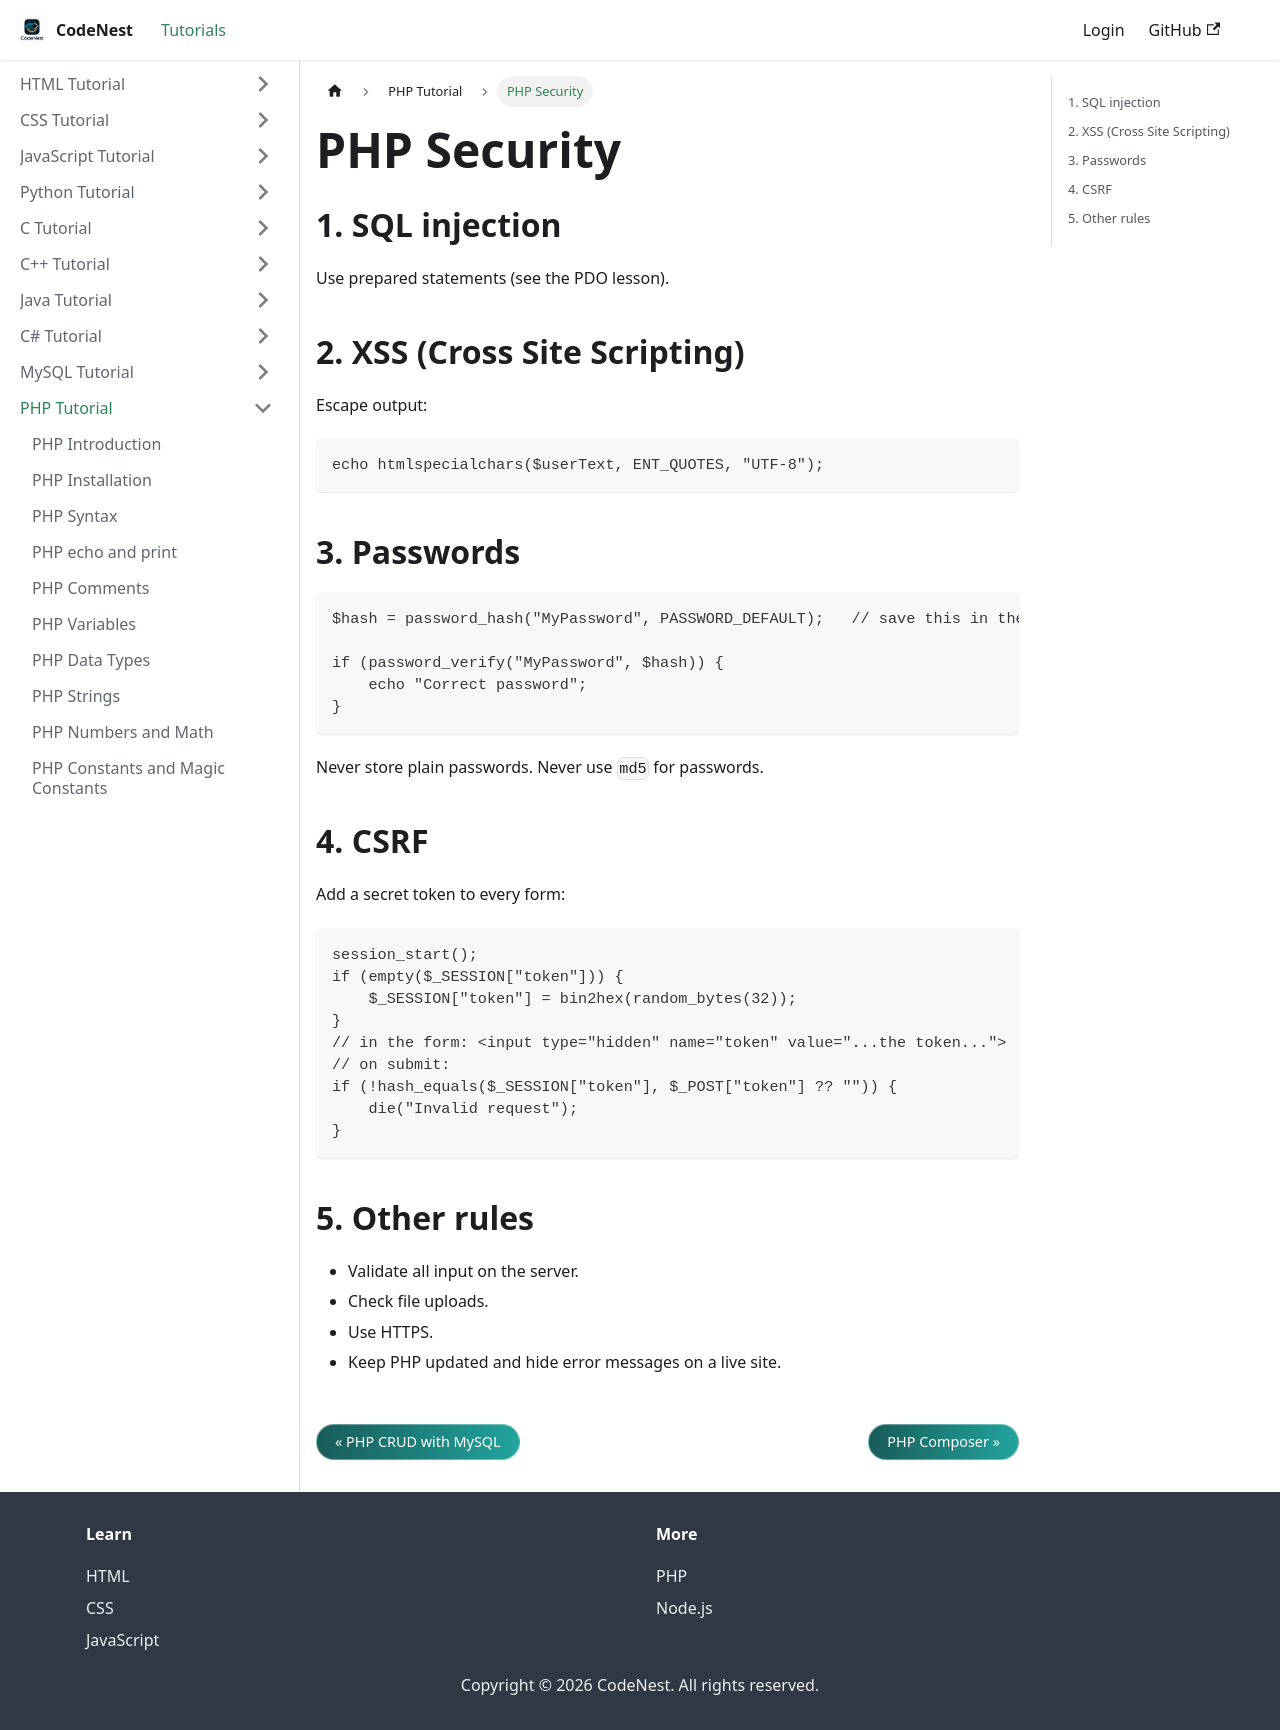

repository: adnankhan112/codenest · page: docs/php/security.html · generator: docusaurus

---
title: "PHP Security"
sidebar_position: 44
---

# PHP Security

## 1. SQL injection

Use prepared statements (see the PDO lesson).

## 2. XSS (Cross Site Scripting)

Escape output:

```php
echo htmlspecialchars($userText, ENT_QUOTES, "UTF-8");
```

## 3. Passwords

```php
$hash = password_hash("MyPassword", PASSWORD_DEFAULT);   // save this in the database

if (password_verify("MyPassword", $hash)) {
    echo "Correct password";
}
```

Never store plain passwords. Never use `md5` for passwords.

## 4. CSRF

Add a secret token to every form:

```php
session_start();
if (empty($_SESSION["token"])) {
    $_SESSION["token"] = bin2hex(random_bytes(32));
}
// in the form: <input type="hidden" name="token" value="...the token...">
// on submit:
if (!hash_equals($_SESSION["token"], $_POST["token"] ?? "")) {
    die("Invalid request");
}
```

## 5. Other rules

- Validate all input on the server.
- Check file uploads.
- Use HTTPS.
- Keep PHP updated and hide error messages on a live site.
